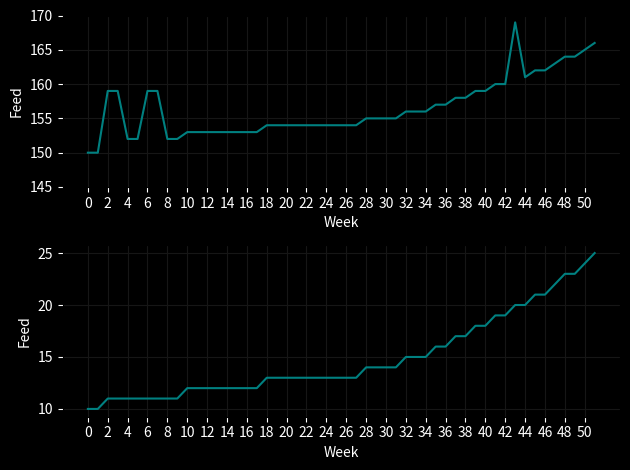

Python code for this plot:
import matplotlib.pyplot as plt
from numpy import arange, array
import collections
import math 

# SETS
cows = ['Lily', 'Betty', 'Clover', 'Rosie']

C = range(len(cows))

# DATA
W = 52          # number of weeks
P = 4.2         # selling price for each unit of milk 
L = 5.0         # penalty cost per unit under 150
s_0 = 100       # starting units of grass
minGrass = 150  # minimum units of grass before a penalty is applied 
maxUnits = 40   # maximum units of feed that can be converted into milk across the herd
PGood = 0.5     # probability of having good weather in the region

def penalty_grass(x):
    """ calculate units of grass below 150 """
    x -= minGrass
    return 0 if x >= 0 else abs(x)

def pasture(p,weather):
    """ calculate units of grass available next week given the current weather """
    if weather == 'Good':
        return round(p + 0.66*p*(1-p/300))
    else:
        return round(p + 0.56*p*(1-p/300))
    return round(p + 0.61*p*(1-p/300))

def required(t):
    """ calculate units of grass required to feed the herd in week t """
    if t < 18:
        y = 10.241 + 0.13*t
    else:
        y = 10.241 + 0.13*18 + 0.01121*(t-18)**2
    return round(y)

_revenue = {}
def revenue(t,s):
    
    # if there is not enough grass to feed the herd, the solution is infeasible
    if s < required(t):
        return (-float('inf'), "Infeasible")
    
    if (t,s) not in _revenue:

        # determine the available grass units once the herd has been fed
        available = s - required(t)

        # determine how much grass is available at the end of the week for each weather scenario
        available_good = pasture(s,'Good') - required(t)
        available_poor = pasture(s,'Poor') - required(t)

        if t == 51: 
            # calculate the maximum amount of profit given the penalty for each unit under 150 
            _revenue[t,s] = max((PGood * (P*a - L*penalty_grass(available_good-a)) 
                                 + (1-PGood) * (P*a - L*penalty_grass(available_poor-a)), a) 
                                for a in range(min(maxUnits+1, available+1)))
        
        else:
            _revenue[t,s] = max((PGood * (P*a + revenue(t+1, available_good-a)[0]) 
                                 + (1-PGood) * (P*a + revenue(t+1, available_poor-a)[0]), a) 
                                for a in range(min(maxUnits+1, available+1)))

    return _revenue[t,s]

print(f"\nTOTALS:\n{'-'*69}")
print(f"Total revenue from milk sold: {round(revenue(0,s_0)[0], 2)}\n")

print(f"\nREQUIRED PASTURE FOR OPTIMAL STRATEGY:")
print(f"{'-'*69}\n| {'Week':<6} {'Pasture':<6} | {'Week':<6} {'Pasture':<6} | ", end='')
print(f"{'Week':<6} {'Pasture':<6} | {'Week':<6} {'Pasture':<6} |\n|{'-'*67}|")

# determine the units of grass required at the beginning of week t so that 40 additional 
# units can be given
feed_dict = {}
for t in range(13):
    for i in range(4):
        print(f"| {t+13*i:<6} ", end='')
        for j in range(0, 300):
            rev = revenue(t+13*i, j)
            if rev[1] == 40:
                feed_dict[t+13*i] = j
                if i == 3:
                    print(f"{j:<6}  |")
                else:
                    print(f"{j:<6}  ", end='')
                break 
print(f"{'-'*69}\n")

# store the required feed each week in a list 
req = []
for t in range(52):
    req.append(required(t))

# sort the dictionary of feed amounts by week before plotting 
ordered = sorted(feed_dict.items())
feed = []
for x in ordered:
    feed.append(x[1])

# edit settings 
plt.figure(facecolor = 'black') 
plt.rcParams['axes.facecolor'] = 'black'
plt.rcParams.update({'text.color'       : 'white',
                     'axes.labelcolor'  : 'white',
                     'xtick.color'      : 'white',
                     'ytick.color'      : 'white',
                     'axes.grid' : True, 'grid.color' : '#161616'
                     })

# plot the optimal feed strategy 
x = arange(0,52)
y = array(feed)
plt.subplot(2, 1, 1)
plt.plot(x, y, color='#008080')
plt.xticks(arange(min(x), max(x), 2.0))
plt.yticks(arange(145, 175, 5))
plt.xlabel ('Week')
plt.ylabel ('Feed')
plt.tight_layout()

# plot required feed per week
x = arange(0,52)
y = array(req)
plt.subplot(2, 1, 2)
plt.plot(x, y, color='#008080')
plt.xticks(arange(min(x), max(x), 2.0))
plt.xlabel ('Week')
plt.ylabel ('Feed')
plt.tight_layout()

plt.show()
